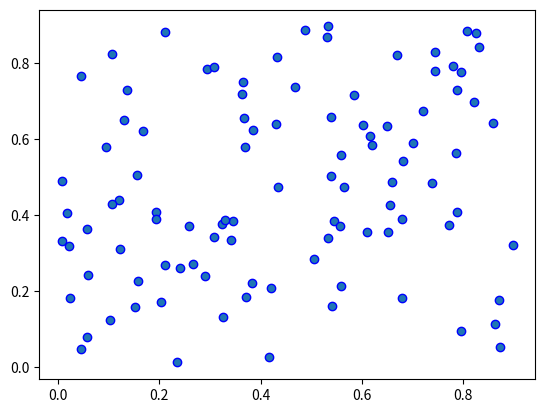

The matplotlib source for this figure:
import matplotlib.pyplot as plt  # We use pyplot to create the figure and let it manage the backend
import numpy as np

# Learnt from https://realpython.com/python-matplotlib-guide/

# Following the hierarchy:
# Let's create a figure
fig = plt.figure()
print(type(fig))

# Let's create one axes on it
ax = fig.subplots(nrows=1, ncols=1)
print(type(ax))

# Let's plot stuff in that axes
plot_a = 'scatter'
if plot_a == 'line':
    x = np.linspace(0, 100)
    lines = ax.plot(x, 2 * x)
    print(type(lines[0]))
    lines[0].set_color('red')
    ax.set_title('line')
elif plot_a == 'scatter':
    N = 100
    x = 0.9 * np.random.rand(N)
    y = 0.9 * np.random.rand(N)
    elements = ax.scatter(x, y)
    print(type(elements))
    elements.set_edgecolor('b')
else:
    raise Exception

# Let's show the figure
plt.show()  # Blocking by default and shows all the figures
